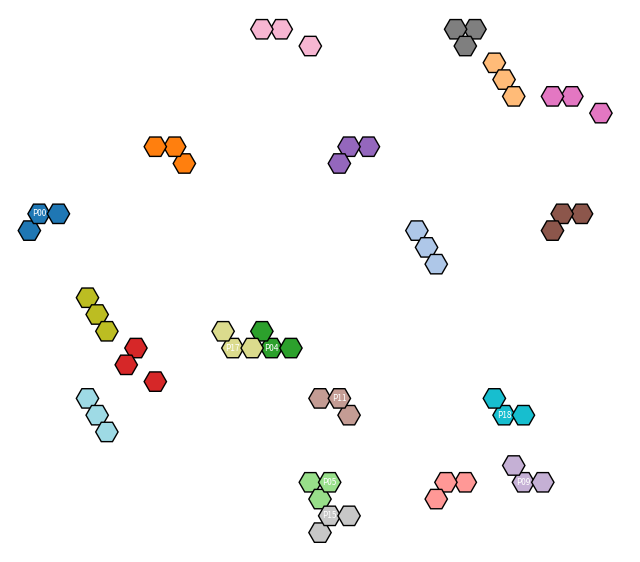
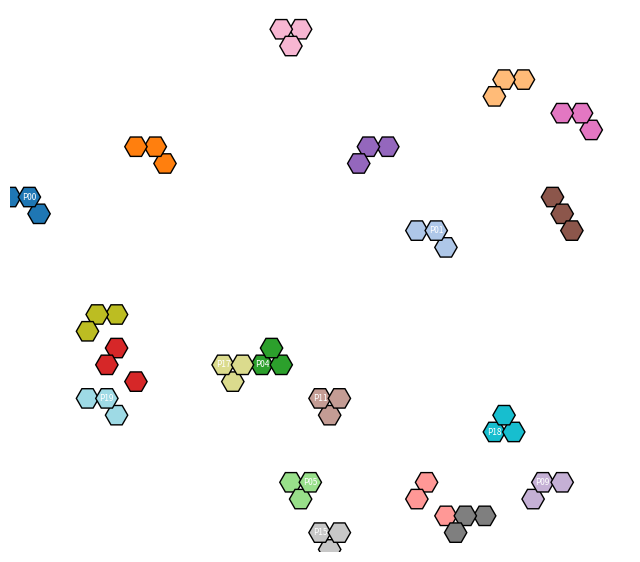
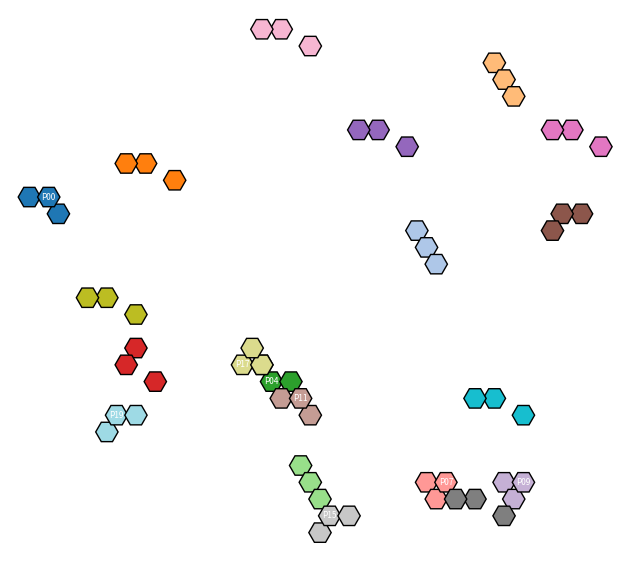
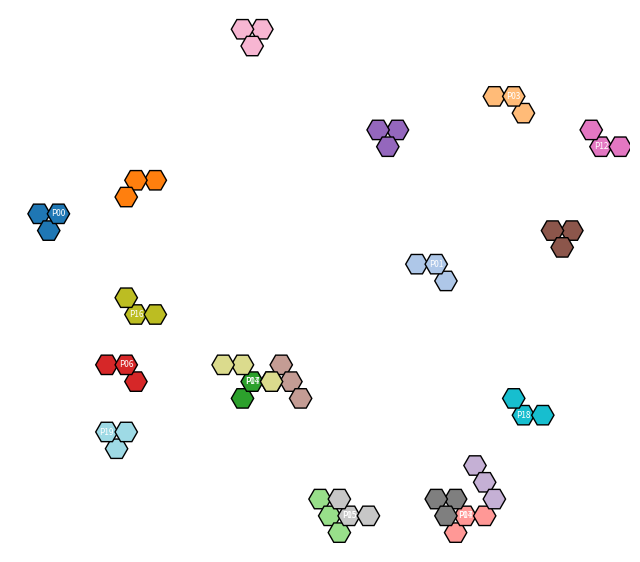
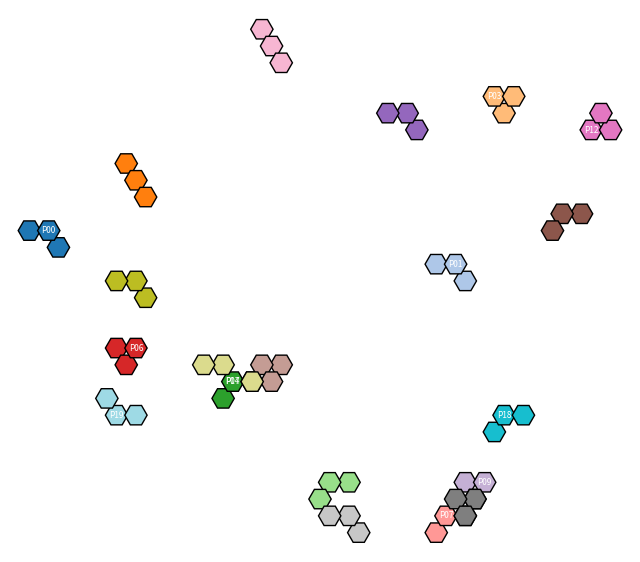
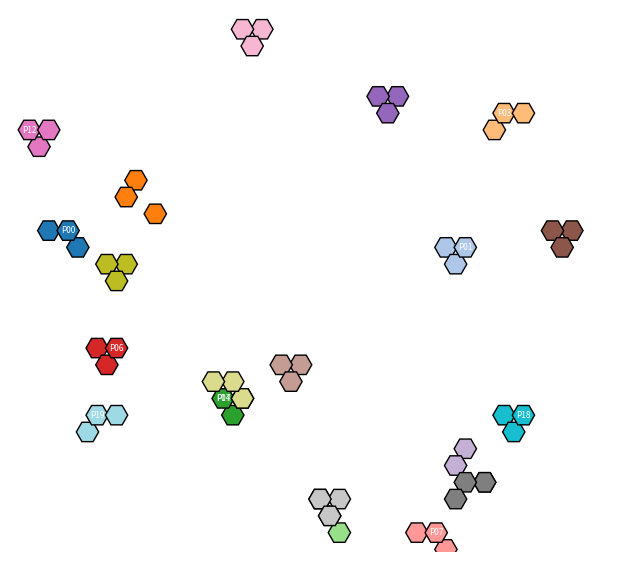
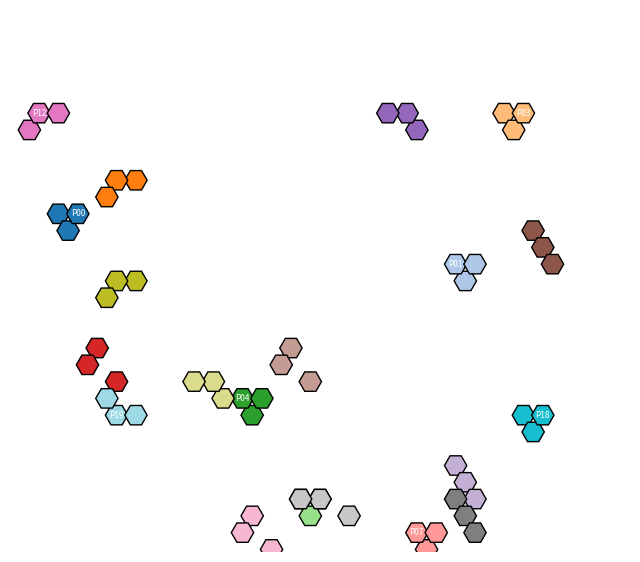
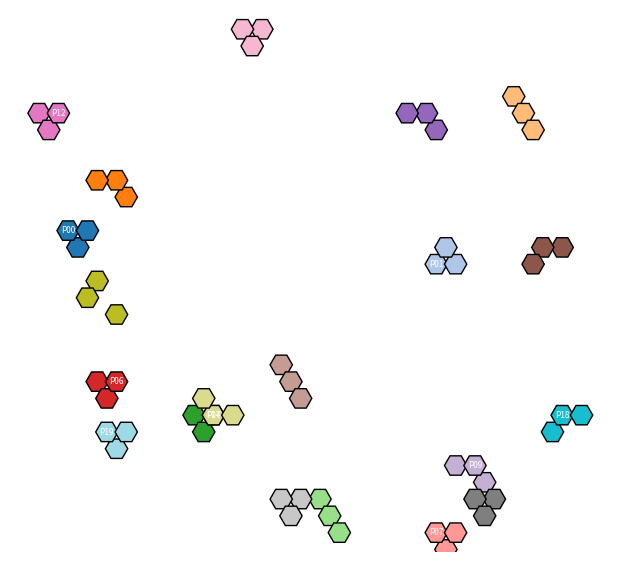
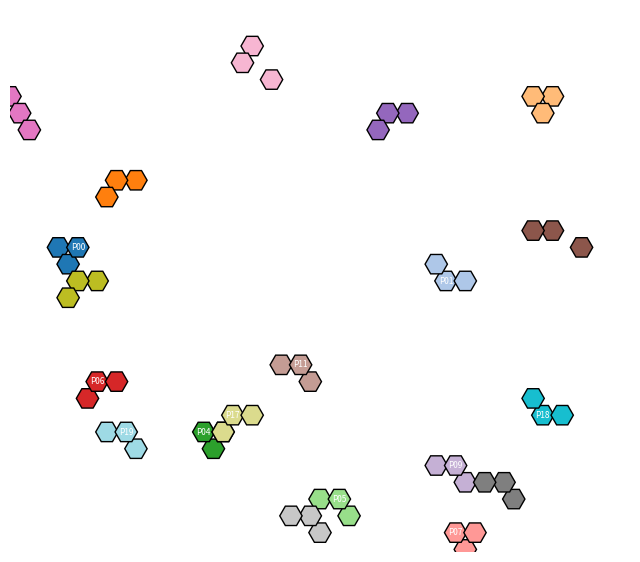
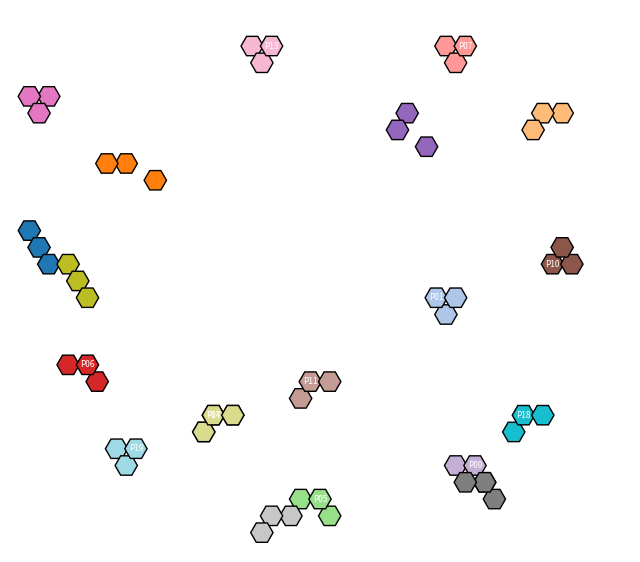

These charts were generated, in order, by the following Python code:
import matplotlib
matplotlib.use("Agg")  # Headless backend
print("Using matplotlib backend:", matplotlib.get_backend())

import matplotlib.pyplot as plt
from matplotlib.patches import RegularPolygon
import numpy as np
import os
import random

# Grid and simulation parameters
GRID_WIDTH = 30
GRID_HEIGHT = 30
HEX_SIZE = 1
N_TRIADS = 20
N_STEPS = 10
OUTPUT_DIR = "adh_affinity"

# Create output folder
os.makedirs(OUTPUT_DIR, exist_ok=True)

# ─────────────────────────────────────────────────────────────
# Peptide metadata
class Peptide:
    def __init__(self, peptide_id, color):
        self.peptide_id = peptide_id
        self.color = color
        self.chirality = random.choice([-1, 1])
        self.hydrophobicity = round(random.uniform(0, 1), 2)
        self.affinities = {}  # Filled later

# Triad data
class Triad:
    def __init__(self, center, orientation, peptide):
        self.center = center  # (i, j)
        self.orientation = orientation  # 0–5 hex directions
        self.peptide = peptide

    def get_hexes(self):
        i, j = self.center
        offsets = [
            (0, 0),
            (1, 0),
            (0, 1),
            (-1, 1),
            (-1, 0),
            (0, -1),
            (1, -1)
        ]
        orientation_offsets = [offsets[o % 6] for o in range(self.orientation, self.orientation + 3)]
        return [(i + dx, j + dy) for dx, dy in orientation_offsets]

    def move_random(self):
        dx, dy = random.choice([(1, 0), (-1, 0), (0, 1), (0, -1)])
        self.center = ((self.center[0] + dx) % GRID_WIDTH,
                       (self.center[1] + dy) % GRID_HEIGHT)
        self.orientation = (self.orientation + random.choice([-1, 0, 1])) % 6

# ─────────────────────────────────────────────────────────────
# Initialization
def init_triads():
    triads = []
    occupied = set()
    colors = plt.get_cmap('tab20').colors
    peptides = []

    for idx in range(N_TRIADS):
        while True:
            i, j = random.randint(0, GRID_WIDTH - 1), random.randint(0, GRID_HEIGHT - 1)
            temp_triad = Triad((i, j), random.randint(0, 5), None)
            positions = temp_triad.get_hexes()
            if all(p not in occupied for p in positions):
                for p in positions:
                    occupied.add(p)
                peptide = Peptide(f"P{idx:02}", colors[idx % len(colors)])
                triad = Triad((i, j), temp_triad.orientation, peptide)
                triads.append(triad)
                peptides.append(peptide)
                break

    # Build symmetric affinity matrix
    for p1 in peptides:
        for p2 in peptides:
            if p2.peptide_id not in p1.affinities:
                score = random.uniform(0, 1)
                p1.affinities[p2.peptide_id] = score
                p2.affinities[p1.peptide_id] = score

    return triads

# ─────────────────────────────────────────────────────────────
# Save frame to PNG
def save_frame(triads, step):
    print(f"Saving frame {step}...")
    fig, ax = plt.subplots(figsize=(8, 8))
    ax.set_aspect('equal')
    ax.axis('off')

    for triad in triads:
        for (i, j) in triad.get_hexes():
            x = i + 0.5 * (j % 2)
            y = j * np.sqrt(3) / 2
            patch = RegularPolygon(
                (x, y), numVertices=6, radius=HEX_SIZE / np.sqrt(3),
                orientation=np.radians(30),
                facecolor=triad.peptide.color, edgecolor='k', linewidth=1
            )
            ax.add_patch(patch)

        # Label peptide ID
        i, j = triad.center
        x = i + 0.5 * (j % 2)
        y = j * np.sqrt(3) / 2
        ax.text(x, y, triad.peptide.peptide_id, fontsize=6, ha='center', va='center', color='white')

    # Fix plot bounds
    ax.set_xlim(-1, GRID_WIDTH + 1)
    ax.set_ylim(-1, GRID_HEIGHT * np.sqrt(3)/2 + 1)

    fig.savefig(os.path.join(OUTPUT_DIR, f"adh_affinity_{step:02}.png"),
                bbox_inches='tight', pad_inches=0.1)
    plt.close()

# ─────────────────────────────────────────────────────────────
# Apply affinity rules
def apply_affinity_interactions(triads):
    for triad in triads:
        neighbors = [t for t in triads if t != triad]
        for other in neighbors:
            dist = np.linalg.norm(np.array(triad.center) - np.array(other.center))
            if dist < 2:
                affinity = triad.peptide.affinities[other.peptide.peptide_id]
                if random.random() < affinity:
                    dx = np.sign(other.center[0] - triad.center[0])
                    dy = np.sign(other.center[1] - triad.center[1])
                    triad.center = ((triad.center[0] + dx) % GRID_WIDTH,
                                    (triad.center[1] + dy) % GRID_HEIGHT)

# ─────────────────────────────────────────────────────────────
# Main
def main():
    triads = init_triads()
    for step in range(N_STEPS):
        for triad in triads:
            triad.move_random()
        apply_affinity_interactions(triads)
        save_frame(triads, step)

if __name__ == "__main__":
    main()
